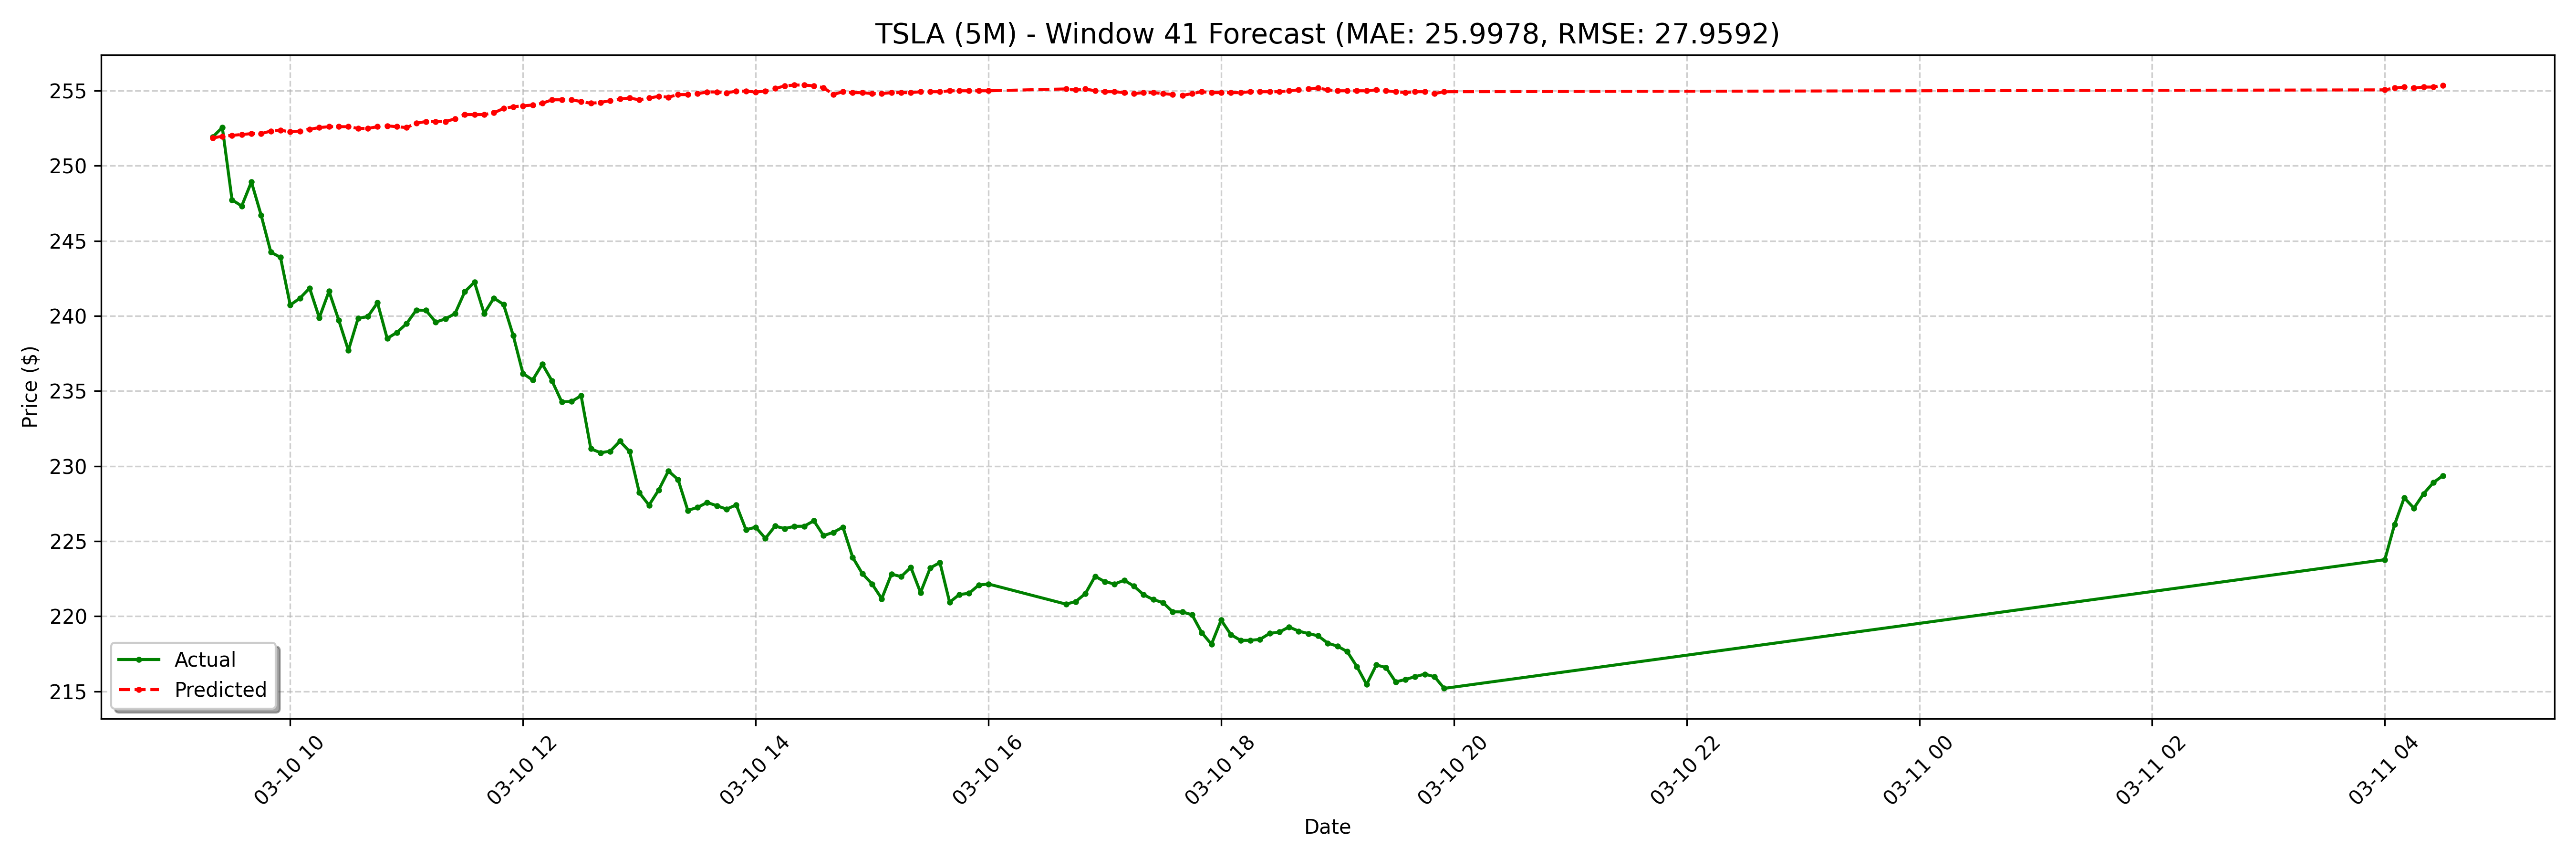

The data file committed next to this chart (first rows):
date, actual, forecast
2025-03-10 09:20:00-04:00, 251.9, 251.8
2025-03-10 09:25:00-04:00, 252.6, 252
2025-03-10 09:30:00-04:00, 247.7, 252
2025-03-10 09:35:00-04:00, 247.3, 252.1
2025-03-10 09:40:00-04:00, 248.9, 252.1
2025-03-10 09:45:00-04:00, 246.7, 252.1
2025-03-10 09:50:00-04:00, 244.2, 252.3
2025-03-10 09:55:00-04:00, 243.9, 252.4
2025-03-10 10:00:00-04:00, 240.7, 252.3
2025-03-10 10:05:00-04:00, 241.2, 252.3
2025-03-10 10:10:00-04:00, 241.8, 252.4
2025-03-10 10:15:00-04:00, 239.9, 252.5
2025-03-10 10:20:00-04:00, 241.6, 252.6
2025-03-10 10:25:00-04:00, 239.7, 252.6
2025-03-10 10:30:00-04:00, 237.7, 252.6
2025-03-10 10:35:00-04:00, 239.8, 252.5
2025-03-10 10:40:00-04:00, 240, 252.5
2025-03-10 10:45:00-04:00, 240.9, 252.6
2025-03-10 10:50:00-04:00, 238.5, 252.7
2025-03-10 10:55:00-04:00, 238.9, 252.6
2025-03-10 11:00:00-04:00, 239.5, 252.5
2025-03-10 11:05:00-04:00, 240.4, 252.8
2025-03-10 11:10:00-04:00, 240.4, 252.9
2025-03-10 11:15:00-04:00, 239.6, 252.9
2025-03-10 11:20:00-04:00, 239.8, 252.9
2025-03-10 11:25:00-04:00, 240.2, 253.1
2025-03-10 11:30:00-04:00, 241.6, 253.4
2025-03-10 11:35:00-04:00, 242.2, 253.4
2025-03-10 11:40:00-04:00, 240.2, 253.4
2025-03-10 11:45:00-04:00, 241.2, 253.5
2025-03-10 11:50:00-04:00, 240.8, 253.8
2025-03-10 11:55:00-04:00, 238.7, 253.9
2025-03-10 12:00:00-04:00, 236.2, 254
2025-03-10 12:05:00-04:00, 235.7, 254
2025-03-10 12:10:00-04:00, 236.8, 254.2
2025-03-10 12:15:00-04:00, 235.7, 254.4
2025-03-10 12:20:00-04:00, 234.3, 254.4
2025-03-10 12:25:00-04:00, 234.3, 254.4
2025-03-10 12:30:00-04:00, 234.7, 254.3
2025-03-10 12:35:00-04:00, 231.2, 254.2
2025-03-10 12:40:00-04:00, 230.9, 254.2
2025-03-10 12:45:00-04:00, 231, 254.3
2025-03-10 12:50:00-04:00, 231.7, 254.4
2025-03-10 12:55:00-04:00, 231, 254.5
2025-03-10 13:00:00-04:00, 228.2, 254.4
2025-03-10 13:05:00-04:00, 227.4, 254.5
2025-03-10 13:10:00-04:00, 228.4, 254.6
2025-03-10 13:15:00-04:00, 229.7, 254.6
2025-03-10 13:20:00-04:00, 229.1, 254.7
2025-03-10 13:25:00-04:00, 227.1, 254.7
2025-03-10 13:30:00-04:00, 227.2, 254.8
2025-03-10 13:35:00-04:00, 227.6, 254.9
2025-03-10 13:40:00-04:00, 227.4, 254.9
2025-03-10 13:45:00-04:00, 227.1, 254.9
2025-03-10 13:50:00-04:00, 227.4, 255
2025-03-10 13:55:00-04:00, 225.8, 255
2025-03-10 14:00:00-04:00, 225.9, 254.9
2025-03-10 14:05:00-04:00, 225.2, 255
2025-03-10 14:10:00-04:00, 226, 255.1
2025-03-10 14:15:00-04:00, 225.8, 255.3
... 68 more rows
